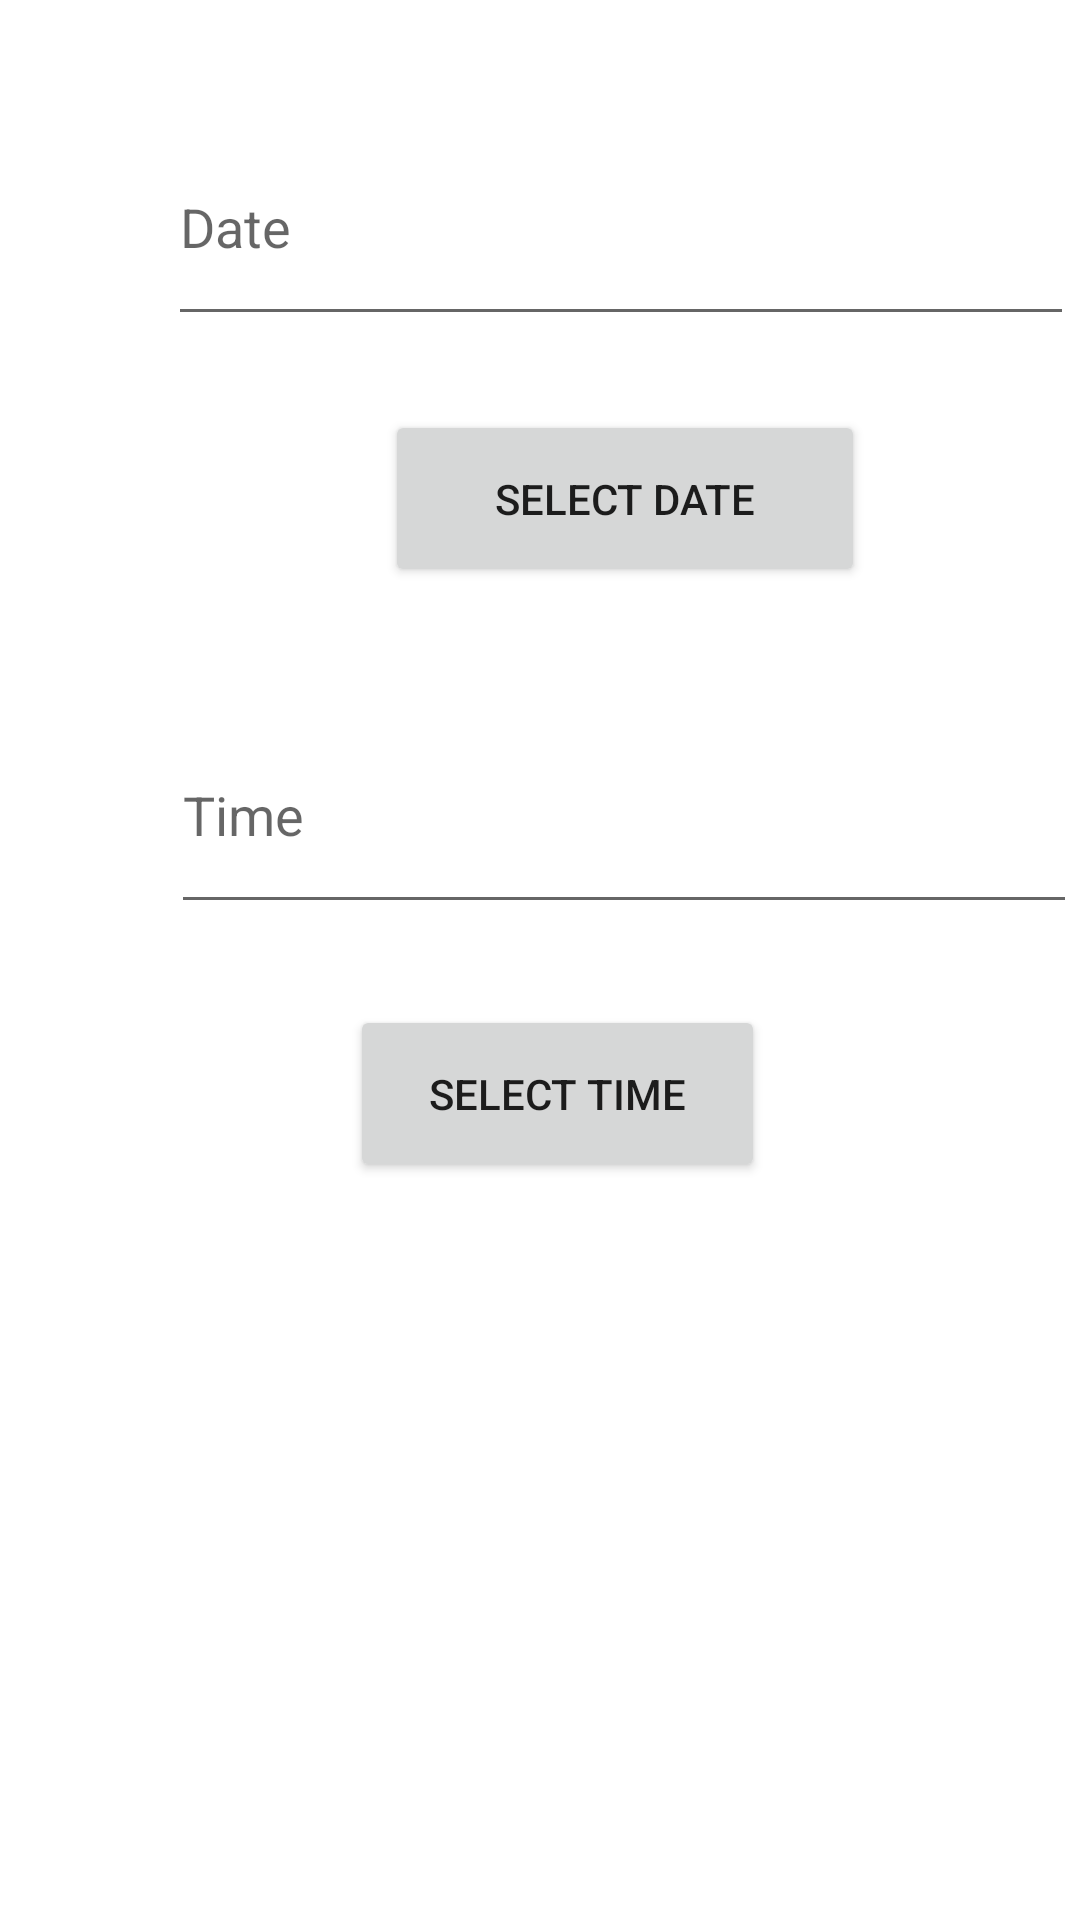

Write the Android layout XML for this screen, with the resource values it uses.
<!-- AndroidManifest.xml: application theme Theme.CSE225_ANDROID_KOTLIN_2022 -->
<!-- res/layout/activity_date_time_picker_example.xml -->
<RelativeLayout xmlns:android="http://schemas.android.com/apk/res/android"
    android:layout_width="match_parent"
    android:layout_height="match_parent"
    xmlns:tools="http://schemas.android.com/tools"
    tools:context=".DateTimePickerExample">

    <EditText
        android:id="@+id/in_date"
        android:layout_width="302dp"
        android:layout_height="76dp"
        android:hint="Date"
        android:layout_alignParentStart="true"
        android:layout_alignParentLeft="true"
        android:layout_alignParentTop="true"
        android:layout_centerHorizontal="true"
        android:layout_marginStart="56dp"
        android:layout_marginLeft="56dp"
        android:layout_marginTop="36dp"
        android:minHeight="48dp" />

    <Button
        android:id="@+id/btn_date"
        android:layout_width="160dp"
        android:layout_height="59dp"
        android:layout_alignBottom="@+id/in_date"
        android:layout_centerHorizontal="true"
        android:layout_marginStart="-230dp"
        android:layout_marginLeft="-230dp"
        android:layout_marginBottom="-84dp"
        android:layout_toEndOf="@+id/in_date"
        android:layout_toRightOf="@+id/in_date"
        android:text="SELECT DATE" />

    <EditText
        android:id="@+id/in_time"
        android:layout_width="302dp"
        android:layout_height="76dp"
        android:hint="Time"
        android:layout_below="@+id/in_date"
        android:layout_alignParentStart="true"
        android:layout_alignParentLeft="true"
        android:layout_centerHorizontal="true"
        android:layout_marginStart="57dp"
        android:layout_marginLeft="57dp"
        android:layout_marginTop="120dp"
        android:minHeight="48dp"/>

    <Button
        android:id="@+id/btn_time"
        android:layout_width="160dp"
        android:layout_height="59dp"
        android:layout_below="@+id/in_time"
        android:layout_alignStart="@+id/btn_date"
        android:layout_alignLeft="@+id/btn_date"
        android:layout_alignParentEnd="true"
        android:layout_centerHorizontal="true"
        android:layout_marginStart="-12dp"
        android:layout_marginLeft="-12dp"
        android:layout_marginTop="27dp"
        android:layout_marginEnd="105dp"
        android:text="SELECT TIME" />



</RelativeLayout>
<!-- resources referenced by this layout -->
<resources>
  <style name="Theme.CSE225_ANDROID_KOTLIN_2022" parent="Theme.MaterialComponents.DayNight.DarkActionBar">
          
          <item name="colorPrimary">@color/purple_500</item>
          <item name="colorPrimaryVariant">@color/purple_700</item>
          <item name="colorOnPrimary">@color/white</item>
          
          <item name="colorSecondary">@color/teal_200</item>
          <item name="colorSecondaryVariant">@color/teal_700</item>
          <item name="colorOnSecondary">@color/black</item>
          
          <item name="android:statusBarColor" tools:targetApi="l">?attr/colorPrimaryVariant</item>
          
  
      </style>
  <!-- not gathered from this repository: default colours our renderer supplied (Android Studio template values) -->
  <color name="purple_500">#FF6200EE</color>
  <color name="purple_700">#FF3700B3</color>
  <color name="teal_200">#FF03DAC5</color>
  <color name="teal_700">#FF018786</color>
  <color name="black">#FF000000</color>
  <color name="white">#FFFFFFFF</color>
</resources>
